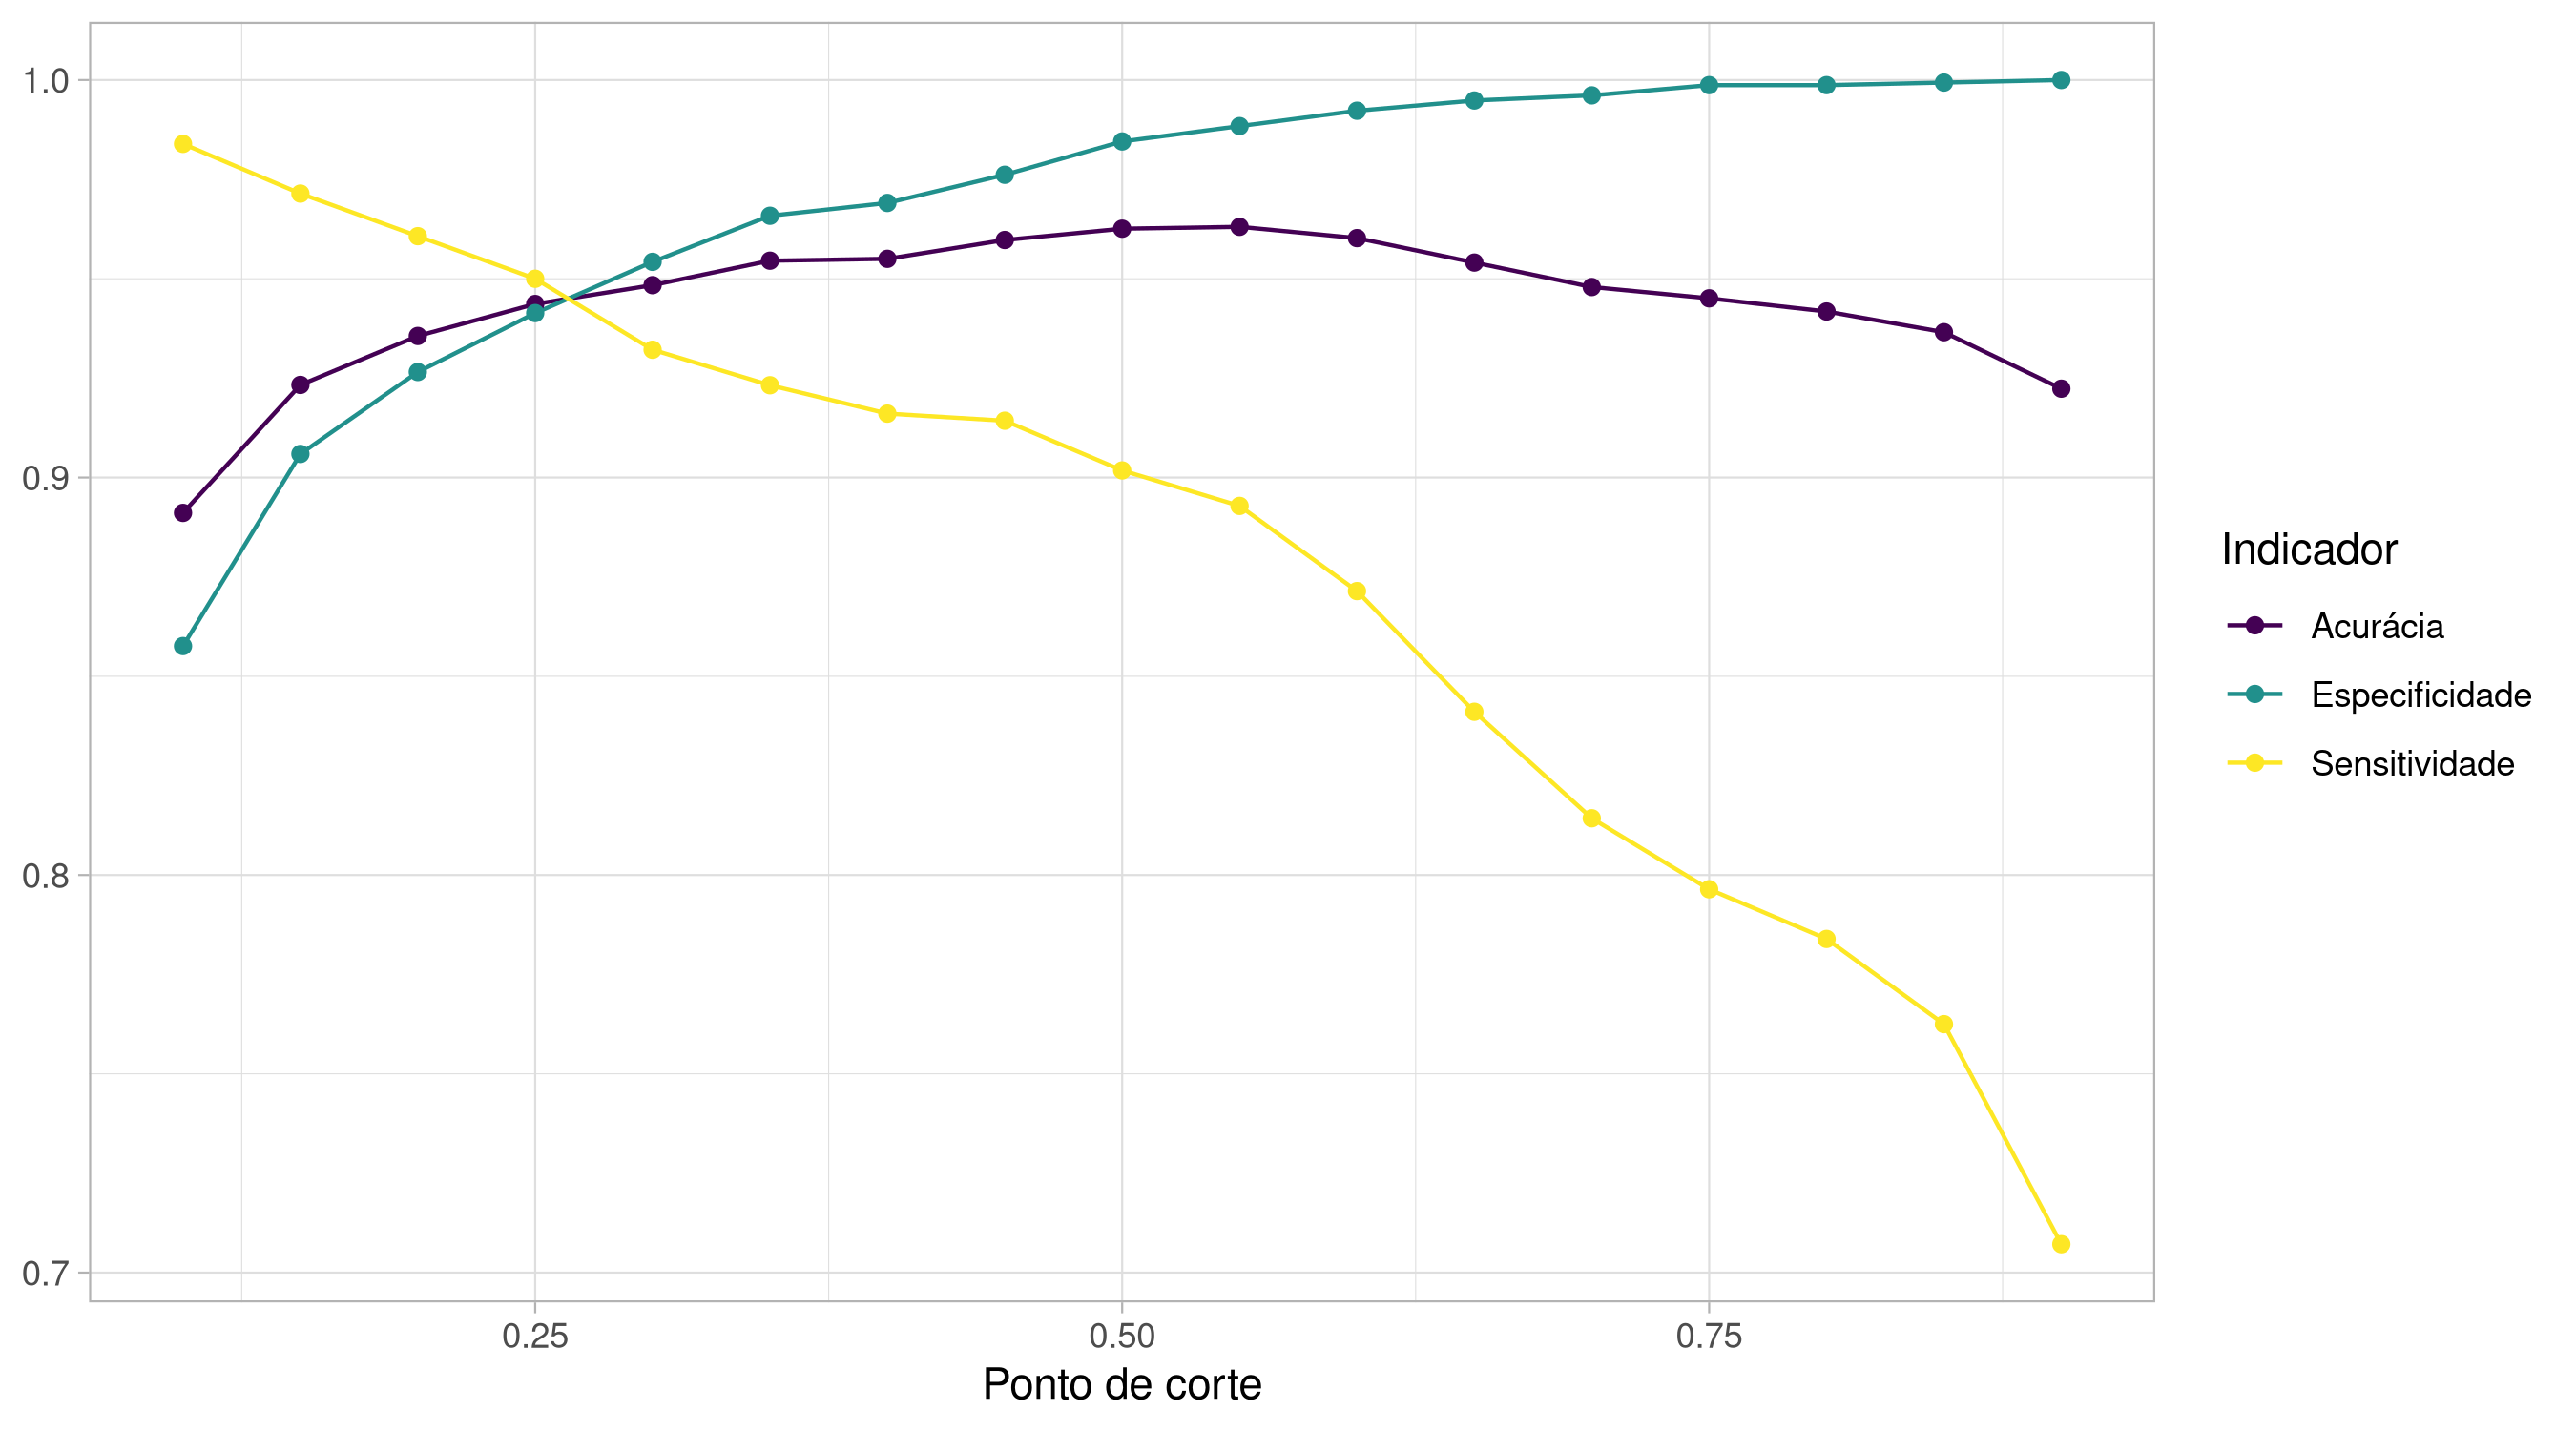

Source data for this figure (header and first rows):
descricao; Ponto de corte; Acurácia; Sensitividade; Especificidade; AUC
Random forest caret; 0.1; 0.8911; 0.9839; 0.8576; 0.9884
Random forest caret; 0.15; 0.9233; 0.9714; 0.9059; 0.9884
Random forest caret; 0.2; 0.9356; 0.9607; 0.9265; 0.9884
Random forest caret; 0.25; 0.9437; 0.95; 0.9414; 0.9884
Random forest caret; 0.3; 0.9484; 0.9321; 0.9543; 0.9884
Random forest caret; 0.35; 0.9545; 0.9232; 0.9659; 0.9884
Random forest caret; 0.4; 0.955; 0.9161; 0.9691; 0.9884
Random forest caret; 0.45; 0.9598; 0.9143; 0.9762; 0.9884
Random forest caret; 0.5; 0.9626; 0.9018; 0.9845; 0.9884
Random forest caret; 0.55; 0.9631; 0.8929; 0.9884; 0.9884
Random forest caret; 0.6; 0.9602; 0.8714; 0.9923; 0.9884
Random forest caret; 0.65; 0.9541; 0.8411; 0.9948; 0.9884
Random forest caret; 0.7; 0.9479; 0.8143; 0.9961; 0.9884
Random forest caret; 0.75; 0.9451; 0.7964; 0.9987; 0.9884
Random forest caret; 0.8; 0.9418; 0.7839; 0.9987; 0.9884
Random forest caret; 0.85; 0.9366; 0.7625; 0.9994; 0.9884
Random forest caret; 0.9; 0.9223; 0.7071; 1; 0.9884
